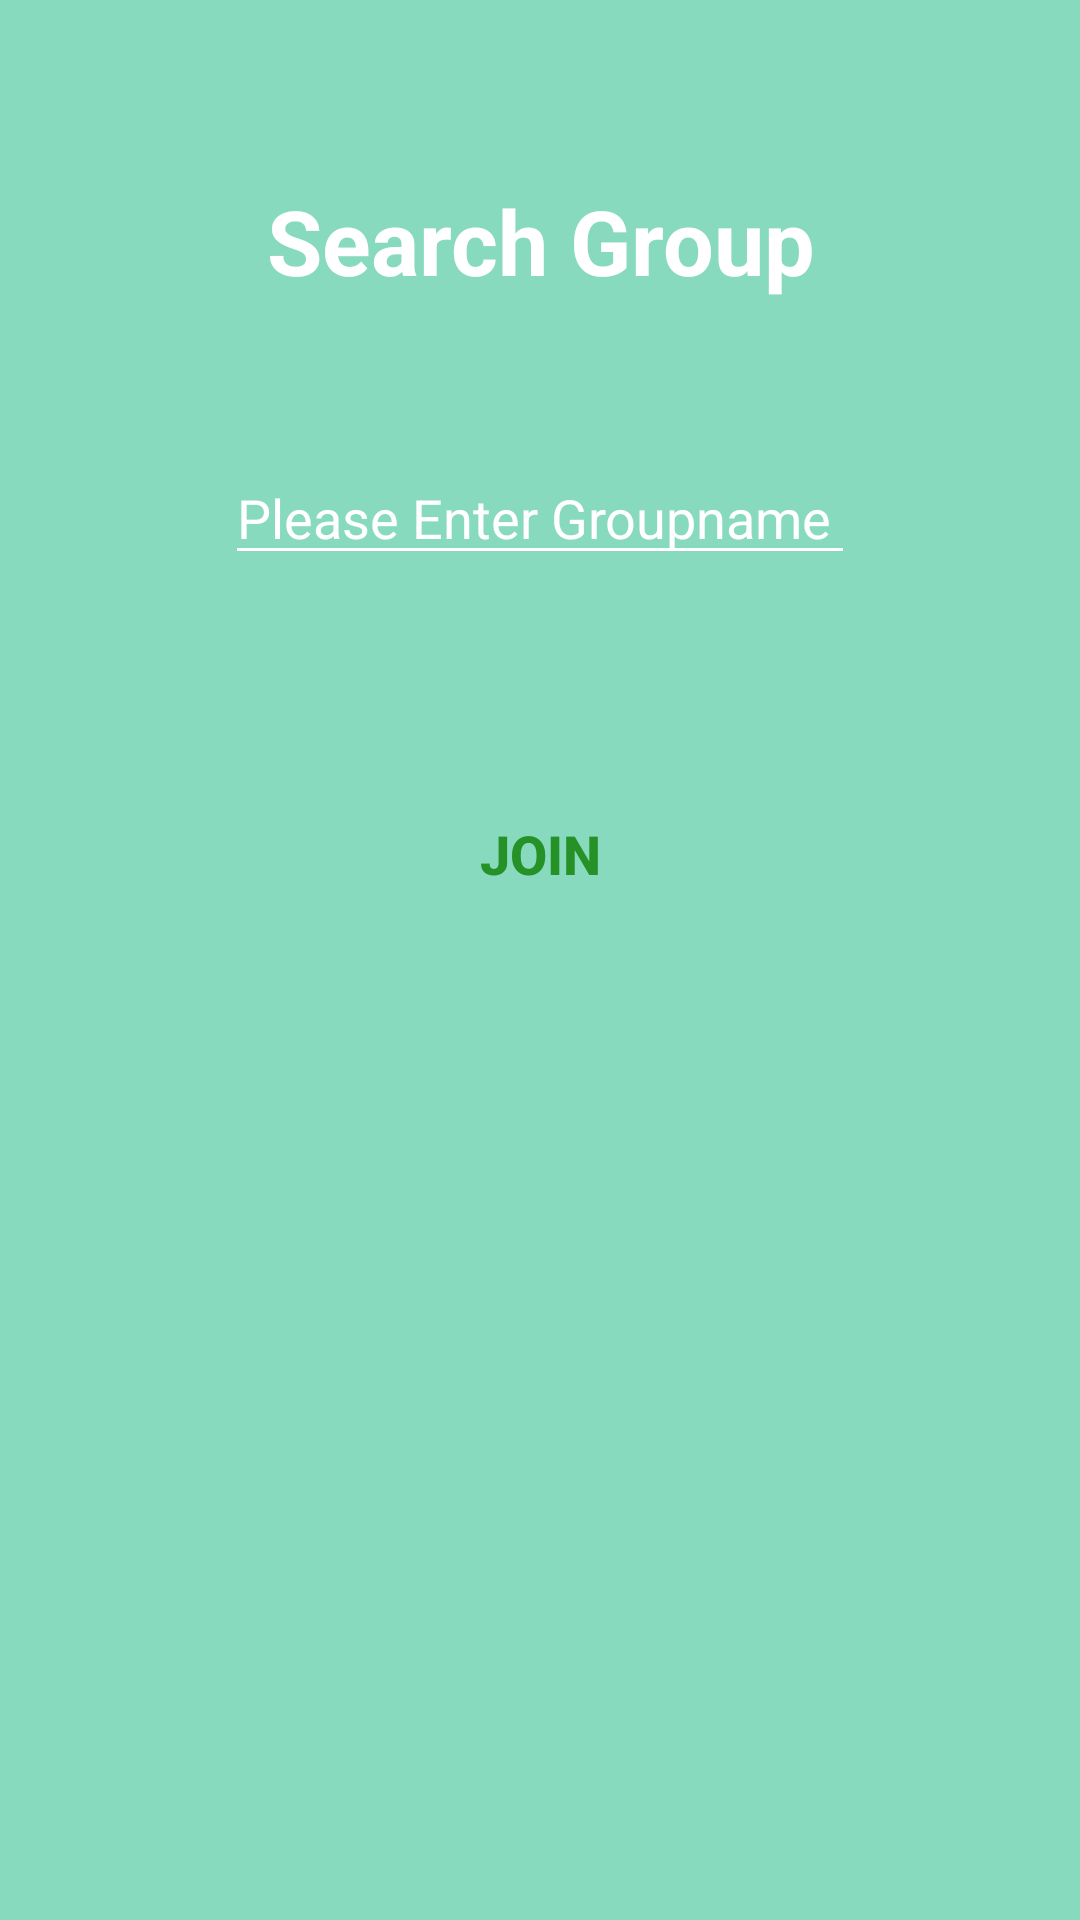

Here is an Android app screen rendered from its layout file. Give the layout XML and the strings, colors and styles it references.
<!-- AndroidManifest.xml: application theme AppTheme -->
<!-- res/layout/activity_search_group.xml -->
<?xml version="1.0" encoding="utf-8"?>

<androidx.constraintlayout.widget.ConstraintLayout xmlns:android="http://schemas.android.com/apk/res/android"
    xmlns:app="http://schemas.android.com/apk/res-auto"
    xmlns:tools="http://schemas.android.com/tools"
    android:layout_width="match_parent"
    android:layout_height="match_parent"
    tools:context=".activity.AddGroupRequestActivity"
    android:background="#87DABE">

    <TextView
        android:id="@+id/tv_search_group"
        android:layout_width="wrap_content"
        android:layout_height="wrap_content"
        android:layout_marginTop="60dp"
        android:text="Search Group"
        android:textAlignment="center"
        android:textColor="#FFFFFF"
        android:textSize="30sp"
        android:textStyle="bold"
        app:layout_constraintEnd_toEndOf="parent"
        app:layout_constraintStart_toStartOf="parent"
        app:layout_constraintTop_toTopOf="parent" />

    <EditText
        android:id="@+id/et_search_group"
        android:layout_width="wrap_content"
        android:layout_height="wrap_content"
        android:layout_marginTop="50dp"
        android:backgroundTint="#FFFFFF"
        android:ems="10"
        android:hint="Please Enter Groupname"
        android:inputType="textPersonName"
        android:textColor="#FFFFFF"
        android:textColorHint="#FFFFFF"
        app:layout_constraintEnd_toEndOf="parent"
        app:layout_constraintStart_toStartOf="parent"
        app:layout_constraintTop_toBottomOf="@+id/tv_search_group" />

    <Button
        android:id="@+id/btn_search_group"
        android:layout_width="40dp"
        android:layout_height="40dp"
        android:layout_marginStart="16dp"
        android:layout_marginTop="50dp"
        android:background="@drawable/baseline_search_white_18dp"
        app:layout_constraintStart_toEndOf="@+id/et_search_group"
        app:layout_constraintTop_toBottomOf="@+id/tv_search_group" />

    <TextView
        android:id="@+id/tv_search_group_result"
        android:layout_width="wrap_content"
        android:layout_height="wrap_content"
        android:layout_marginTop="30dp"
        app:layout_constraintEnd_toEndOf="parent"
        app:layout_constraintStart_toStartOf="parent"
        app:layout_constraintTop_toBottomOf="@+id/et_search_group"/>

    <Button
        android:id="@+id/btn_add_join_group_request"
        style="@style/Widget.AppCompat.Button.Borderless.Colored"
        android:layout_width="wrap_content"
        android:layout_height="wrap_content"
        android:layout_marginTop="20dp"
        android:text="Join"
        android:textColor="#269127"
        android:textSize="18sp"
        android:textStyle="bold"
        app:layout_constraintEnd_toEndOf="parent"
        app:layout_constraintStart_toStartOf="parent"
        app:layout_constraintTop_toBottomOf="@+id/tv_search_group_result" />

</androidx.constraintlayout.widget.ConstraintLayout>
<!-- resources referenced by this layout -->
<resources>
  <style name="AppTheme" parent="Theme.AppCompat.Light">
          
          <item name="colorPrimary">@color/colorPrimary</item>
          <item name="colorPrimaryDark">@color/colorPrimaryDark</item>
          <item name="colorAccent">@color/colorAccent</item>
      </style>
  <color name="colorPrimary">#87DABE</color>
  <color name="colorPrimaryDark">#3700B3</color>
  <color name="colorAccent">#3700B3</color>
</resources>
